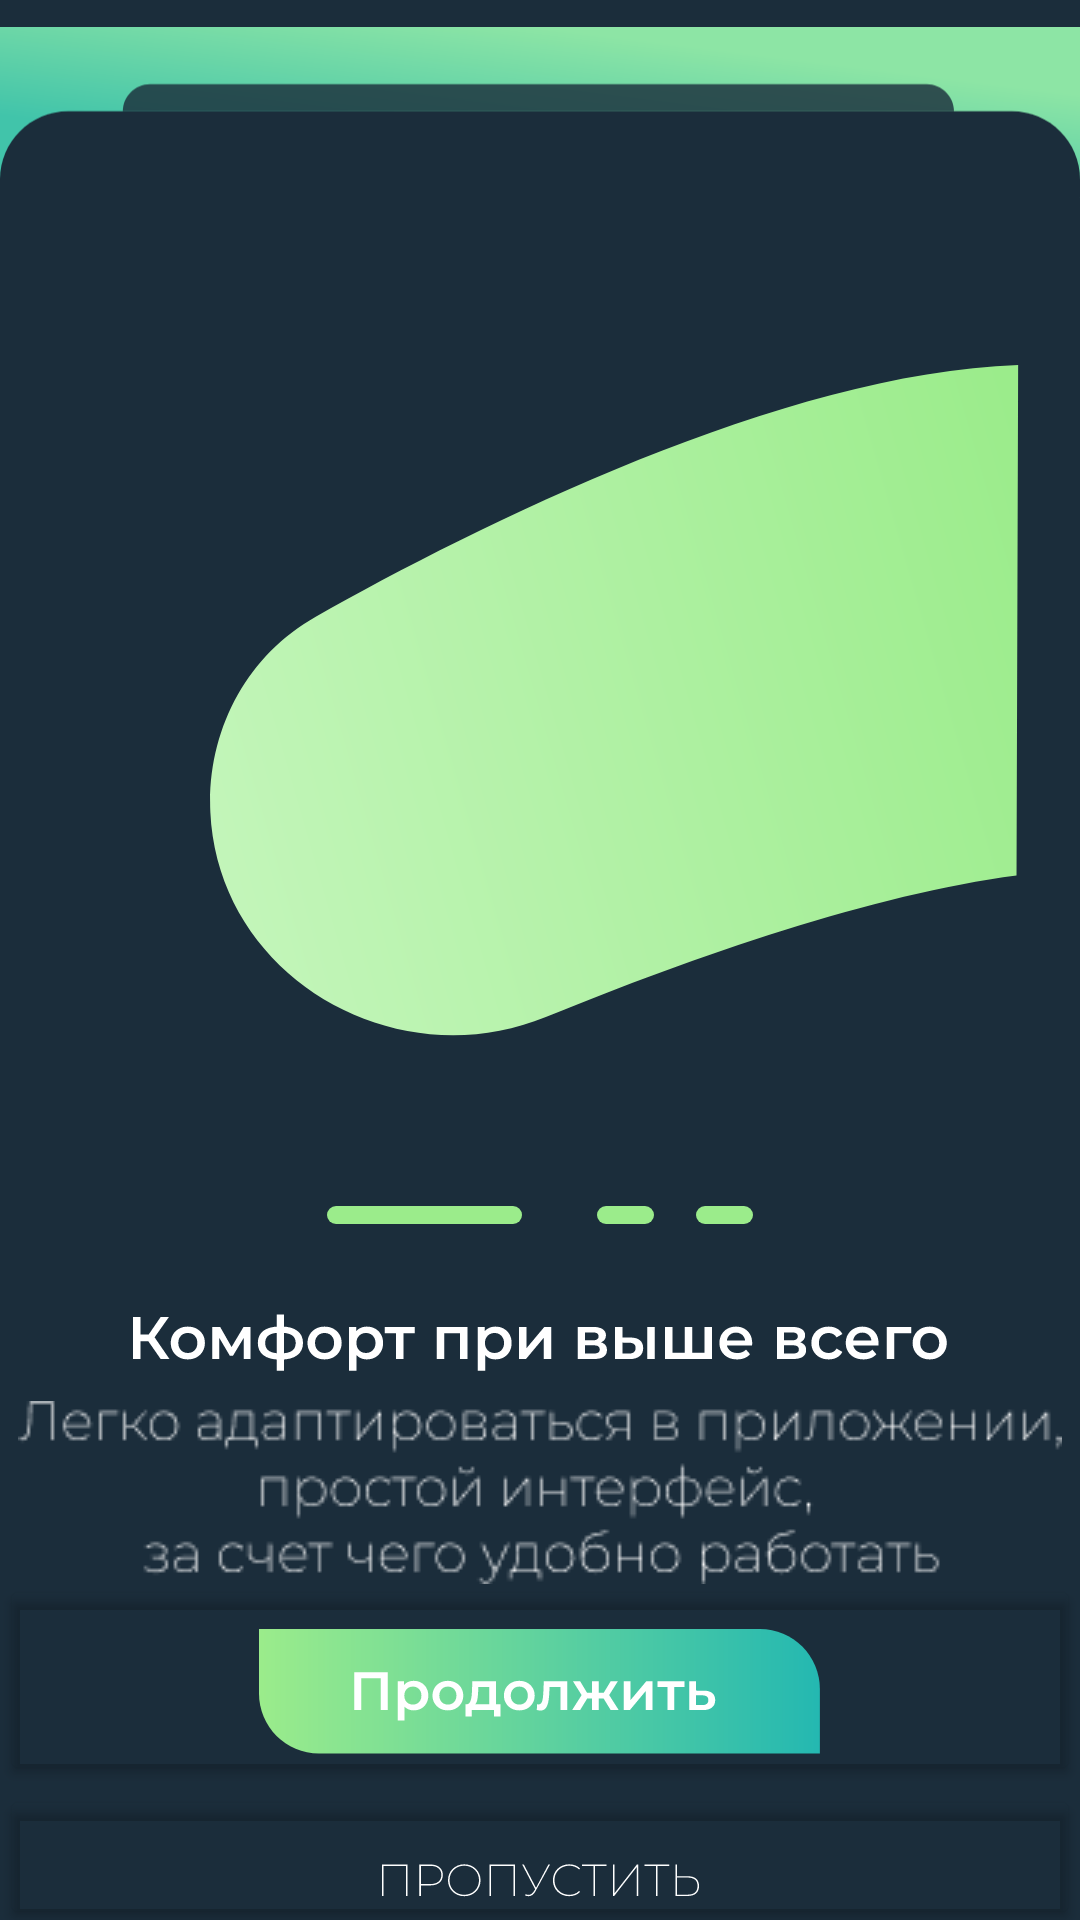

This screen was rendered from an Android layout file. Write that file and the resources it references.
<!-- AndroidManifest.xml: application theme Theme.Wafilla -->
<!-- res/layout/onboarding1.xml -->
<?xml version="1.0" encoding="utf-8"?>
<androidx.constraintlayout.widget.ConstraintLayout xmlns:android="http://schemas.android.com/apk/res/android"
    xmlns:app="http://schemas.android.com/apk/res-auto"
    xmlns:tools="http://schemas.android.com/tools"
    android:layout_width="match_parent"
    android:layout_height="match_parent"
    tools:context=".Onboarding1"
    android:backgroundTint="#1B2D3B"
    android:background="#1B2D3B">

    <LinearLayout
        android:layout_width="match_parent"
        android:layout_height="match_parent"
        android:orientation="vertical"
        app:layout_constraintBottom_toBottomOf="parent"
        app:layout_constraintEnd_toEndOf="parent"
        app:layout_constraintHorizontal_bias="1.0"
        app:layout_constraintStart_toStartOf="parent"
        app:layout_constraintTop_toTopOf="parent"
        app:layout_constraintVertical_bias="0.0">

        <ImageView
            android:id="@+id/header"
            android:layout_width="match_parent"
            android:layout_height="wrap_content"
            android:src="@drawable/headerboard" />

        <ImageView
            android:id="@+id/fon"
            android:layout_width="match_parent"
            android:layout_height="wrap_content"
            android:paddingTop="30dp"
            android:paddingLeft="70dp"
            android:paddingRight="20dp"
            android:src="@drawable/fon1board1_2" />

        <ImageView
            android:id="@+id/transition"
            android:layout_width="wrap_content"
            android:layout_height="wrap_content"
            android:paddingTop="40dp"
            android:layout_gravity="center"
            android:src="@drawable/transition" />
        <ImageView
            android:id="@+id/text"
            android:layout_width="wrap_content"
            android:layout_height="wrap_content"
            android:paddingTop="30dp"
            android:layout_gravity="center"
            android:src="@drawable/text1" />
        <ImageView
            android:id="@+id/text2"
            android:layout_width="wrap_content"
            android:layout_height="wrap_content"
            android:paddingTop="10dp"
            android:layout_gravity="center"
            android:src="@drawable/text11" />

        <LinearLayout
            android:layout_width="match_parent"
            android:layout_height="match_parent"
            android:orientation="vertical"
            android:gravity="center">

            <Button
                android:id="@+id/btn_next"
                android:layout_width="match_parent"
                android:layout_height="70dp"
                android:backgroundTint="#00000000"
                android:drawableBottom="@drawable/btn_next"
                android:text="qwe"
                android:textColor="#00000000" />

            <Button
                android:id="@+id/btn_skip"
                android:layout_width="match_parent"
                android:layout_height="48dp"
                android:backgroundTint="#00000000"
                android:drawableBottom="@drawable/skip"
                android:text="qwe"
                android:textColor="#00000000" />

        </LinearLayout>
    </LinearLayout>
</androidx.constraintlayout.widget.ConstraintLayout>
<!-- resources referenced by this layout -->
<resources>
  <!-- drawable btn_next: vector/xml drawable (drawable, 5410 chars, omitted) -->
  <!-- drawable fon1board1_2 (drawable) -->
  <vector xmlns:android="http://schemas.android.com/apk/res/android"
      xmlns:aapt="http://schemas.android.com/aapt"
      android:width="310dp"
      android:height="257dp"
      android:viewportWidth="310"
      android:viewportHeight="257">
    <path
        android:pathData="M308.67,195.48L309.29,0.04C218.97,3.11 102.18,61.69 40.47,96.41C13.7,111.47 -1.27,140.55 0.13,171.23V171.23C2.98,233.98 70.38,273.52 128.53,249.74C186.12,226.19 254,202.58 308.67,195.48C308.62,195.44 308.56,195.38 308.67,195.48Z"
        android:fillType="evenOdd">
      <aapt:attr name="android:fillColor">
        <gradient 
            android:startX="-360.87"
            android:startY="273.12"
            android:endX="324.6"
            android:endY="74.94"
            android:type="linear">
          <item android:offset="0" android:color="#FFEEFFEC"/>
          <item android:offset="1" android:color="#FF9BEC8B"/>
        </gradient>
      </aapt:attr>
    </path>
  </vector>
  <!-- drawable headerboard (drawable) -->
  <vector xmlns:android="http://schemas.android.com/apk/res/android"
      xmlns:aapt="http://schemas.android.com/aapt"
      android:width="475dp"
      android:height="75dp"
      android:viewportWidth="475"
      android:viewportHeight="75">
    <group>
      <clip-path
          android:pathData="M0,0h475v75h-475z"/>
      <path
          android:pathData="M0,0h475v75h-475z">
        <aapt:attr name="android:fillColor">
          <gradient 
              android:startX="237.07"
              android:startY="0"
              android:endX="228.58"
              android:endY="67.74"
              android:type="linear">
            <item android:offset="0" android:color="#FF8DE5A5"/>
            <item android:offset="1" android:color="#FF41C4AA"/>
          </gradient>
        </aapt:attr>
      </path>
      <path
          android:pathData="M0,67C0,50.43 13.43,37 30,37H445C461.57,37 475,50.43 475,67V74C475,90.57 461.57,104 445,104H30C13.43,104 0,90.57 0,74V67Z"
          android:fillColor="#1B2D3B"/>
      <path
          android:pathData="M54,37C54,30.37 59.37,25 66,25H407.56C414.18,25 419.56,30.37 419.56,37V37H54V37Z"
          android:fillColor="#1B2D3B"
          android:fillAlpha="0.81"/>
    </group>
  </vector>
  <!-- drawable skip: vector/xml drawable (drawable, 3568 chars, omitted) -->
  <!-- drawable text1: vector/xml drawable (drawable, 10875 chars, omitted) -->
  <!-- drawable text11: png bitmap (drawable, 5017 bytes) -->
  <!-- drawable transition (drawable) -->
  <vector xmlns:android="http://schemas.android.com/apk/res/android"
      android:width="142dp"
      android:height="6dp"
      android:viewportWidth="142"
      android:viewportHeight="6">
    <path
        android:pathData="M3,3H62.01"
        android:strokeWidth="6"
        android:fillColor="#00000000"
        android:strokeColor="#9BEC8B"
        android:strokeLineCap="round"/>
    <path
        android:pathData="M93,3H106"
        android:strokeWidth="6"
        android:fillColor="#00000000"
        android:strokeColor="#9BEC8B"
        android:strokeLineCap="round"/>
    <path
        android:pathData="M126,3H139"
        android:strokeWidth="6"
        android:fillColor="#00000000"
        android:strokeColor="#9BEC8B"
        android:strokeLineCap="round"/>
  </vector>
  <style name="Theme.Wafilla" parent="Base.Theme.Wafilla" />
  <style name="Base.Theme.Wafilla" parent="Theme.Material3.DayNight.NoActionBar">
          
          
      </style>
</resources>
